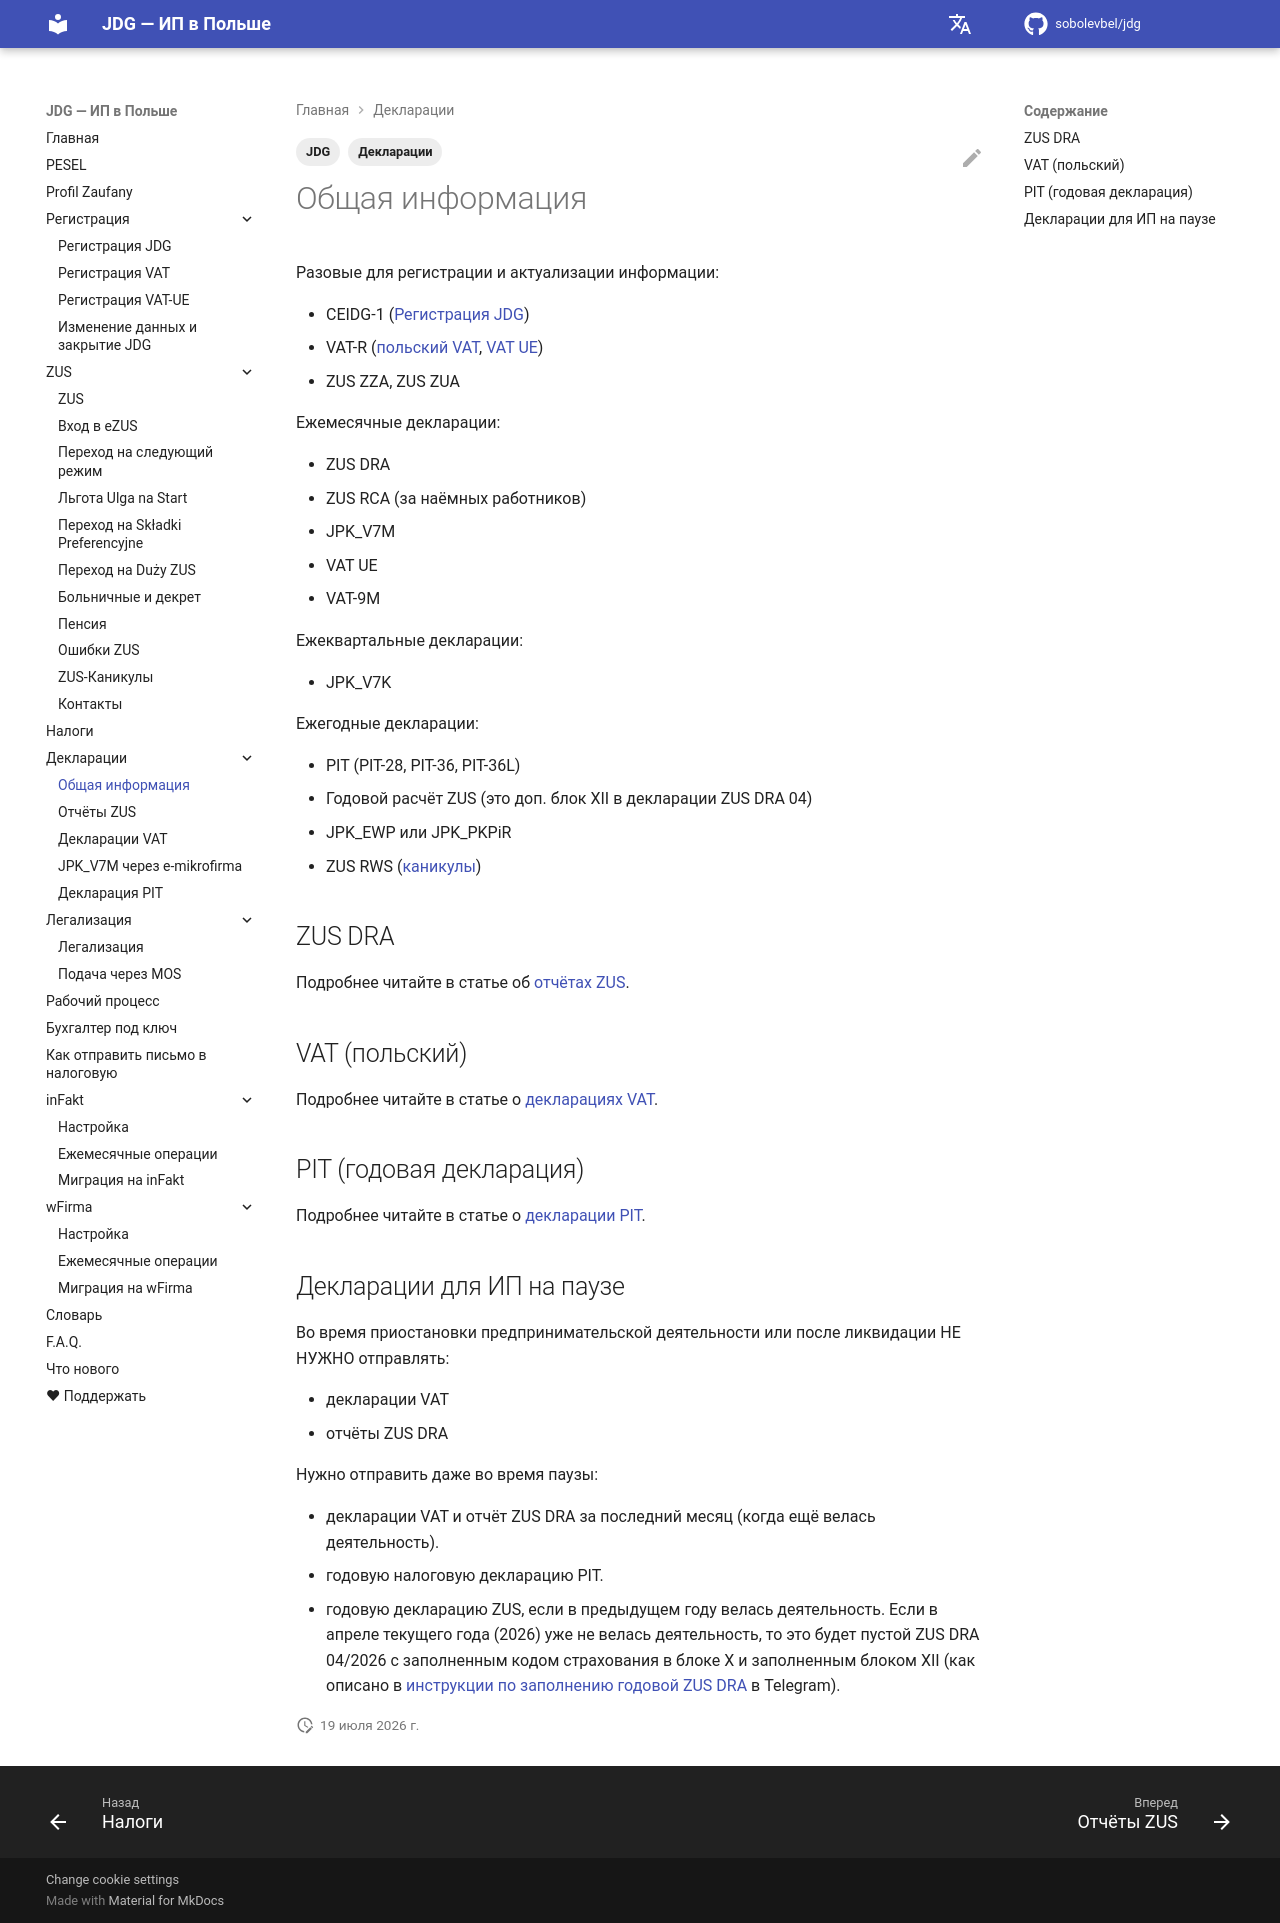

repository: sobolevbel/jdg · page: declarations/index.html · generator: mkdocs

---
title: Декларации и отчёты JDG в Польше
description: Полный список деклараций для ИП — ZUS DRA, JPK_V7M, VAT-UE, PIT-28, PIT-36. Ежемесячные, ежеквартальные и годовые отчёты
tags:
  - Декларации
  - JDG
---

# Общая информация

Разовые для регистрации и актуализации информации:

- CEIDG-1 ([Регистрация JDG][1])
- VAT-R ([польский VAT][2], [VAT UE][3])
- ZUS ZZA, ZUS ZUA

Ежемесячные декларации:

- ZUS DRA
- ZUS RCA (за наёмных работников)
- JPK_V7M
- VAT UE
- VAT-9M

Ежеквартальные декларации:

- JPK_V7K

Ежегодные декларации:

- PIT (PIT-28, PIT-36, PIT-36L)
- Годовой расчёт ZUS (это доп. блок XII в декларации ZUS DRA 04)
- JPK_EWP или JPK_PKPiR
- ZUS RWS ([каникулы][4])

## ZUS DRA

Подробнее читайте в статье об [отчётах ZUS][5].

## VAT (польский)

Подробнее читайте в статье о [декларациях VAT][6].

## PIT (годовая декларация)

Подробнее читайте в статье о [декларации PIT][7].

## Декларации для ИП на паузе

Во время приостановки предпринимательской деятельности или после ликвидации НЕ НУЖНО отправлять:

- декларации VAT
- отчёты ZUS DRA

Нужно отправить даже во время паузы:

- декларации VAT и отчёт ZUS DRA за последний месяц (когда ещё велась деятельность).
- годовую налоговую декларацию PIT.
- годовую декларацию ZUS, если в предыдущем году велась деятельность. Если в апреле текущего года (2026) уже не велась деятельность, то это будет пустой ZUS DRA 04/2026 с заполненным кодом страхования в блоке X и заполненным блоком XII (как описано в [инструкции по заполнению годовой ZUS DRA][8] в Telegram).

[1]: registration_jdg.md
[2]: registration_vat.md
[3]: registration_vat_ue.md
[4]: zus_vacation.md#kak-podat-zaiavku-na-zus-kanikuly
[5]: declarations_zus.md
[6]: declarations_vat.md
[7]: declarations_pit.md
[8]: https://t.me/JDG_PBH/542098
